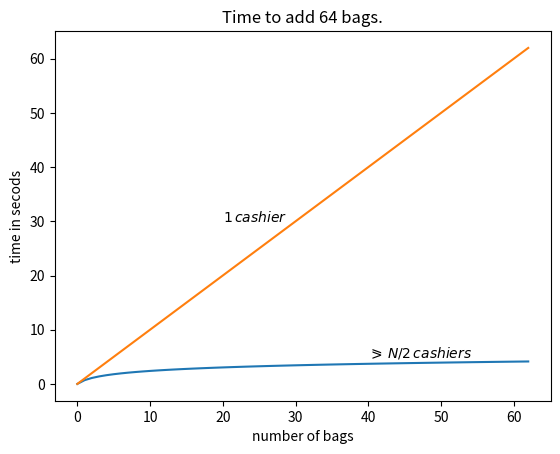

Write the Python code that produced this figure.
import matplotlib.pyplot as plt
import numpy as np
N = np.power(2, 6)
def a(x):
    return np.log(x)
def b(x):
	return x - 1
x1 = np.arange(1,N,1)
plt.title('Time to add 64 bags.')
plt.plot(a(x1))
plt.plot(b(x1))
plt.ylabel('time in secods')
plt.xlabel('number of bags')
plt.text(40, 5, '$\eqslantgtr \/ N/2 \/ cashiers$')
plt.text(20, 30, '$1 \/ cashier$')
plt.show()
